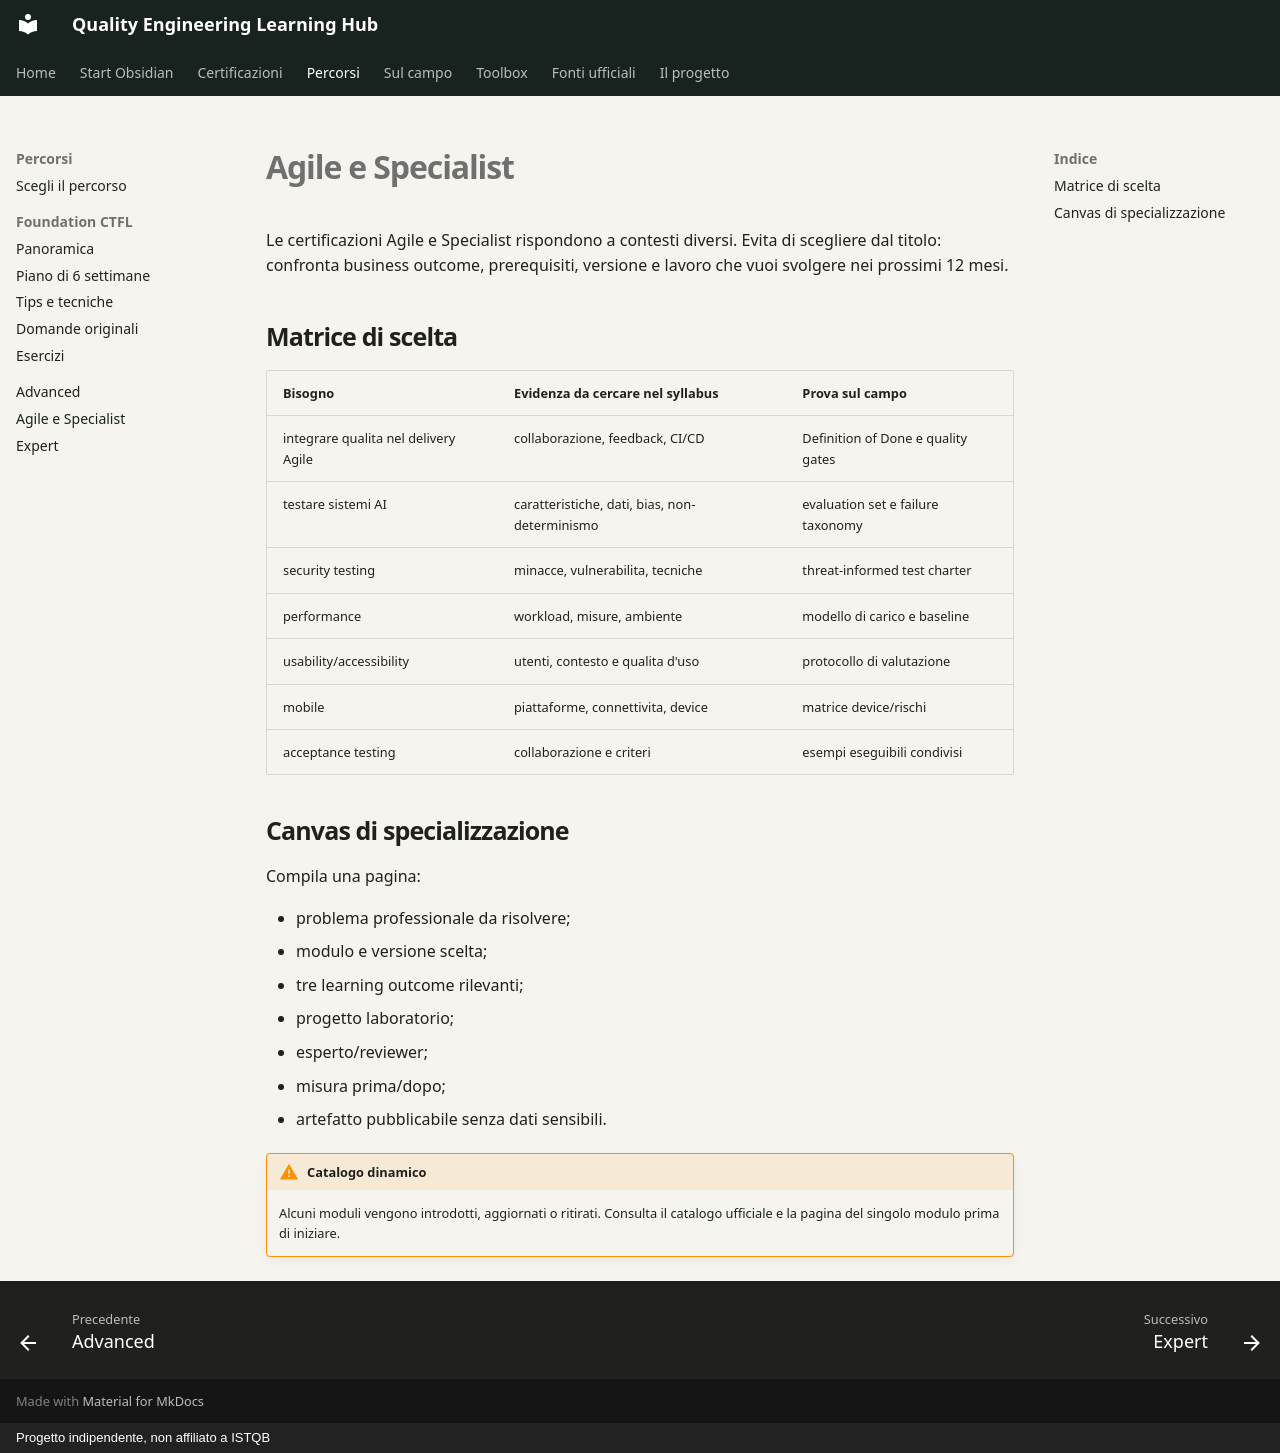

repository: mr-jonam/ISTQB · page: percorsi/agile-specialist/index.html · generator: mkdocs · copyright: Progetto indipendente, non affiliato a ISTQB

# Agile e Specialist

Le certificazioni Agile e Specialist rispondono a contesti diversi. Evita di scegliere dal titolo: confronta business outcome, prerequisiti, versione e lavoro che vuoi svolgere nei prossimi 12 mesi.

## Matrice di scelta

| Bisogno | Evidenza da cercare nel syllabus | Prova sul campo |
|---|---|---|
| integrare qualita nel delivery Agile | collaborazione, feedback, CI/CD | Definition of Done e quality gates |
| testare sistemi AI | caratteristiche, dati, bias, non-determinismo | evaluation set e failure taxonomy |
| security testing | minacce, vulnerabilita, tecniche | threat-informed test charter |
| performance | workload, misure, ambiente | modello di carico e baseline |
| usability/accessibility | utenti, contesto e qualita d'uso | protocollo di valutazione |
| mobile | piattaforme, connettivita, device | matrice device/rischi |
| acceptance testing | collaborazione e criteri | esempi eseguibili condivisi |

## Canvas di specializzazione

Compila una pagina:

- problema professionale da risolvere;
- modulo e versione scelta;
- tre learning outcome rilevanti;
- progetto laboratorio;
- esperto/reviewer;
- misura prima/dopo;
- artefatto pubblicabile senza dati sensibili.

!!! warning "Catalogo dinamico"
    Alcuni moduli vengono introdotti, aggiornati o ritirati. Consulta il [catalogo ufficiale](https://www.istqb.org/certifications/) e la pagina del singolo modulo prima di iniziare.
